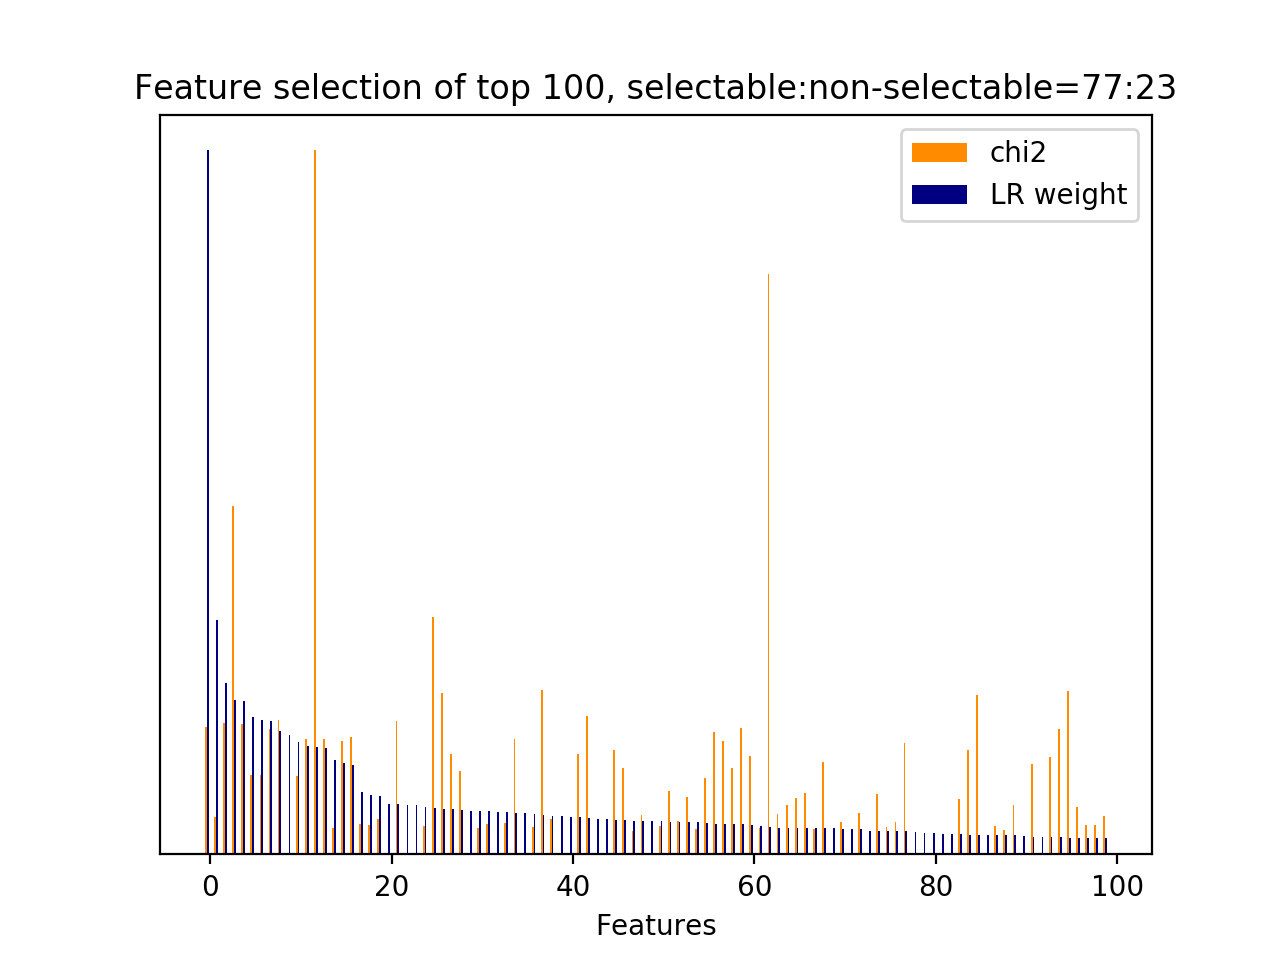

Data behind this chart, as committed beside it:
id, name, prefix, chi2, chi2_rank, clf_weight, clf_weight_rank
29, 3, b'3-time_feature__end_of_session', 272.2, 36, 1, 0
7243, 4.1, b'4.1-ngram.next_system_utterance__didn', 80.27, 153, 0.3323, 1
31428, 5, b'5-phrase_feature__noun_phrases__next_s…, 279.5, 34, 0.2436, 2
30948, 5, b'5-phrase_feature__noun_phrases__next_s…, 743.7, 9, 0.2190, 3
45181, 7, b'7-syntactic_feature__root_word__next_s…, 279.1, 35, 0.2177, 4
29085, 5, b'5-phrase_feature__noun_phrases__next_s…, 169.3, 87, 0.1950, 5
32460, 5, b'5-phrase_feature__noun_phrases__next_s…, 169.7, 86, 0.1904, 6
44748, 7, b'7-syntactic_feature__root_word__next_s…, 267.7, 38, 0.1898, 7
43694, 7, b'7-syntactic_feature__obj_word__next_sy…, 285.7, 32, 0.1747, 8
47011, 8.1, b'8.1-lda_feature.current_user_utterance…, 0.0000, 326, 0.1697, 9
44765, 7, b'7-syntactic_feature__root_word__next_s…, 168.1, 89, 0.1603, 10
16919, 4.1, b'4.1-ngram.next_system_utterance__nyou …, 246.8, 44, 0.1545, 11
34536, 5, b'5-phrase_feature__noun_phrases__next_s…, 1502, 0, 0.1525, 12
16918, 4.1, b'4.1-ngram.next_system_utterance__nyou …, 246.8, 45, 0.1517, 13
45472, 7, b'7-syntactic_feature__root_word__next_s…, 56.27, 232, 0.1336, 14
45459, 7, b'7-syntactic_feature__root_word__next_s…, 242, 47, 0.1292, 15
33106, 5, b'5-phrase_feature__noun_phrases__next_s…, 251.2, 43, 0.1270, 16
33718, 5, b'5-phrase_feature__noun_phrases__next_s…, 64.32, 208, 0.0883, 17
18800, 4.1, b'4.1-ngram.next_system_utterance__remin…, 62.8, 212, 0.0839, 18
39123, 5, b'5-phrase_feature__noun_phrases__next_u…, 76.44, 162, 0.0825, 19
47036, 8.1, b'8.1-lda_feature.current_user_utterance…, 0.0000, 306, 0.0722, 20
22738, 1, b'1-utterance_length.next_user_utterance…, 285.2, 33, 0.0711, 21
47026, 8.1, b'8.1-lda_feature.current_user_utterance…, 0.0000, 315, 0.0697, 22
47004, 8.1, b'8.1-lda_feature.current_user_utterance…, 0.0000, 319, 0.0697, 23
43523, 7, b'7-syntactic_feature__obj_word__next_sy…, 59.75, 220, 0.0678, 24
46852, 7, b'7-syntactic_feature__subj_word__next_s…, 506.4, 11, 0.0655, 25
45115, 7, b'7-syntactic_feature__root_word__next_s…, 344.5, 20, 0.0650, 26
16915, 4.1, b'4.1-ngram.next_system_utterance__nyou', 213.2, 71, 0.0648, 27
32024, 5, b'5-phrase_feature__noun_phrases__next_s…, 178, 84, 0.0637, 28
47012, 8.1, b'8.1-lda_feature.current_user_utterance…, 0.0000, 327, 0.0622, 29
21793, 4.1, b'4.1-ngram.next_system_utterance__under…, 55.29, 235, 0.0621, 30
44472, 7, b'7-syntactic_feature__root_word__curren…, 64.93, 204, 0.0612, 31
47020, 8.1, b'8.1-lda_feature.current_user_utterance…, 0.0000, 335, 0.0597, 32
3499, 4.1, b'4.1-ngram.next_system_utterance__add', 67.87, 189, 0.0595, 33
35552, 5, b'5-phrase_feature__noun_phrases__next_s…, 246.1, 46, 0.0595, 34
47010, 8.1, b'8.1-lda_feature.current_user_utterance…, 0.0000, 325, 0.0590, 35
45965, 7, b'7-syntactic_feature__root_word__next_u…, 57.86, 224, 0.0573, 36
36141, 5, b'5-phrase_feature__noun_phrases__next_s…, 351.7, 18, 0.0558, 37
34916, 5, b'5-phrase_feature__noun_phrases__next_s…, 76.17, 168, 0.0542, 38
47015, 8.1, b'8.1-lda_feature.current_user_utterance…, 0.0000, 330, 0.0541, 39
47021, 8.1, b'8.1-lda_feature.current_user_utterance…, 0.0000, 336, 0.0535, 40
32325, 5, b'5-phrase_feature__noun_phrases__next_s…, 214.5, 70, 0.0526, 41
33038, 5, b'5-phrase_feature__noun_phrases__next_s…, 296, 30, 0.0521, 42
47009, 8.1, b'8.1-lda_feature.current_user_utterance…, 0.0000, 324, 0.0499, 43
47006, 8.1, b'8.1-lda_feature.current_user_utterance…, 0.0000, 321, 0.0498, 44
7330, 4.1, b'4.1-ngram.next_system_utterance__disca…, 223, 54, 0.0483, 45
16637, 4.1, b'4.1-ngram.next_system_utterance__nfor', 184.9, 82, 0.0482, 46
6678, 4.1, b'4.1-ngram.next_system_utterance__could…, 50.96, 253, 0.0478, 47
45556, 7, b'7-syntactic_feature__root_word__next_s…, 85.11, 145, 0.0477, 48
47029, 8.1, b'8.1-lda_feature.current_user_utterance…, 0.0000, 299, 0.0475, 49
3511, 4.1, b'4.1-ngram.next_system_utterance__add i…, 59.74, 221, 0.0473, 50
23351, 4.1, b'4.1-ngram.next_user_utterance__discard…, 134.6, 102, 0.0466, 51
31483, 5, b'5-phrase_feature__noun_phrases__next_s…, 71.72, 180, 0.0463, 52
45617, 7, b'7-syntactic_feature__root_word__next_s…, 121.4, 107, 0.0462, 53
43529, 7, b'7-syntactic_feature__obj_word__next_sy…, 53.29, 248, 0.0457, 54
33343, 5, b'5-phrase_feature__noun_phrases__next_s…, 162.9, 92, 0.0444, 55
33189, 5, b'5-phrase_feature__noun_phrases__next_s…, 260.3, 41, 0.0433, 56
33060, 5, b'5-phrase_feature__noun_phrases__next_s…, 241.9, 48, 0.0431, 57
16638, 4.1, b'4.1-ngram.next_system_utterance__nfor …, 184.9, 81, 0.0430, 58
43398, 7, b'7-syntactic_feature__obj_word__next_sy…, 270.5, 37, 0.0428, 59
... 324 more rows
